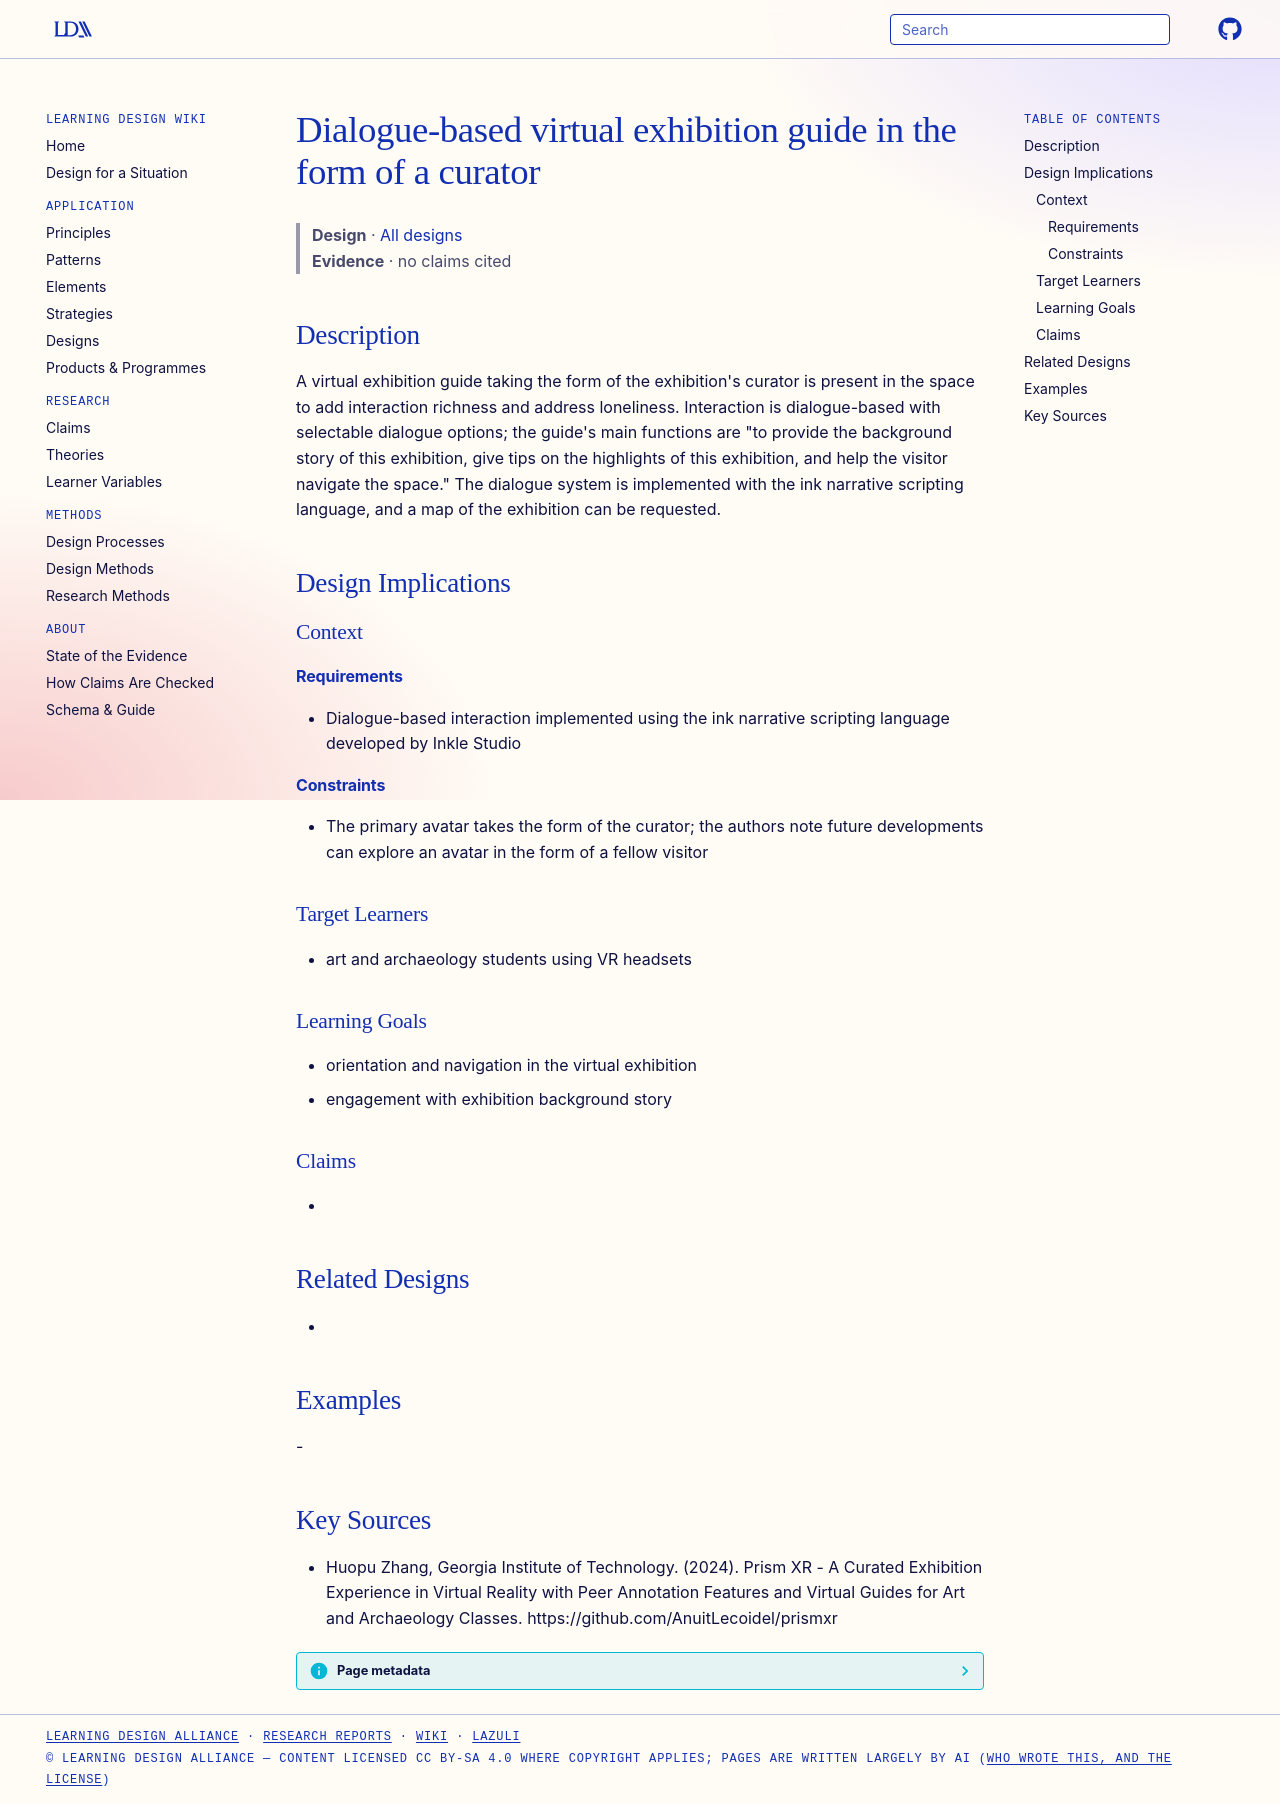

repository: Learning-Design-Alliance/learning-wiki · page: designs/prism-xr-virtual-exhibition-guide/index.html · generator: mkdocs

---
type: design
id: prism-xr-virtual-exhibition-guide
title: Dialogue-based virtual exhibition guide in the form of a curator
description: "A virtual exhibition guide taking the form of the exhibition's curator is present in the space to add interaction richness and address loneliness."
status: review
generated:
  by: "process:settle-candidates"
  at: 2026-11-20
sources:
  - id: huopu-zhang-2024
    resource: "https://github.com/AnuitLecoidel/prismxr"
    title: "Huopu Zhang, Georgia Institute of Technology. (2024). Prism XR - A Curated Exhibition Experience in Virtual Reality with Peer Annotation Features and Virtual Guides for Art and Archaeology Classes. https://github.com/AnuitLecoidel/prismxr"
    author: Huopu Zhang, Georgia Institute of Technology
---

# Dialogue-based virtual exhibition guide in the form of a curator

> **Design** · [All designs](index.md)
> **Evidence** · no claims cited

## Description
A virtual exhibition guide taking the form of the exhibition's curator is present in the space to add interaction richness and address loneliness. Interaction is dialogue-based with selectable dialogue options; the guide's main functions are "to provide the background story of this exhibition, give tips on the highlights of this exhibition, and help the visitor navigate the space." The dialogue system is implemented with the ink narrative scripting language, and a map of the exhibition can be requested.

## Design Implications

### Context
#### Requirements
- Dialogue-based interaction implemented using the ink narrative scripting language developed by Inkle Studio
#### Constraints
- The primary avatar takes the form of the curator; the authors note future developments can explore an avatar in the form of a fellow visitor

### Target Learners
- art and archaeology students using VR headsets

### Learning Goals
- orientation and navigation in the virtual exhibition
- engagement with exhibition background story

### Claims
- 

## Related Designs
- 

## Examples
-

## Key Sources
- Huopu Zhang, Georgia Institute of Technology. (2024). Prism XR - A Curated Exhibition Experience in Virtual Reality with Peer Annotation Features and Virtual Guides for Art and Archaeology Classes. https://github.com/AnuitLecoidel/prismxr
